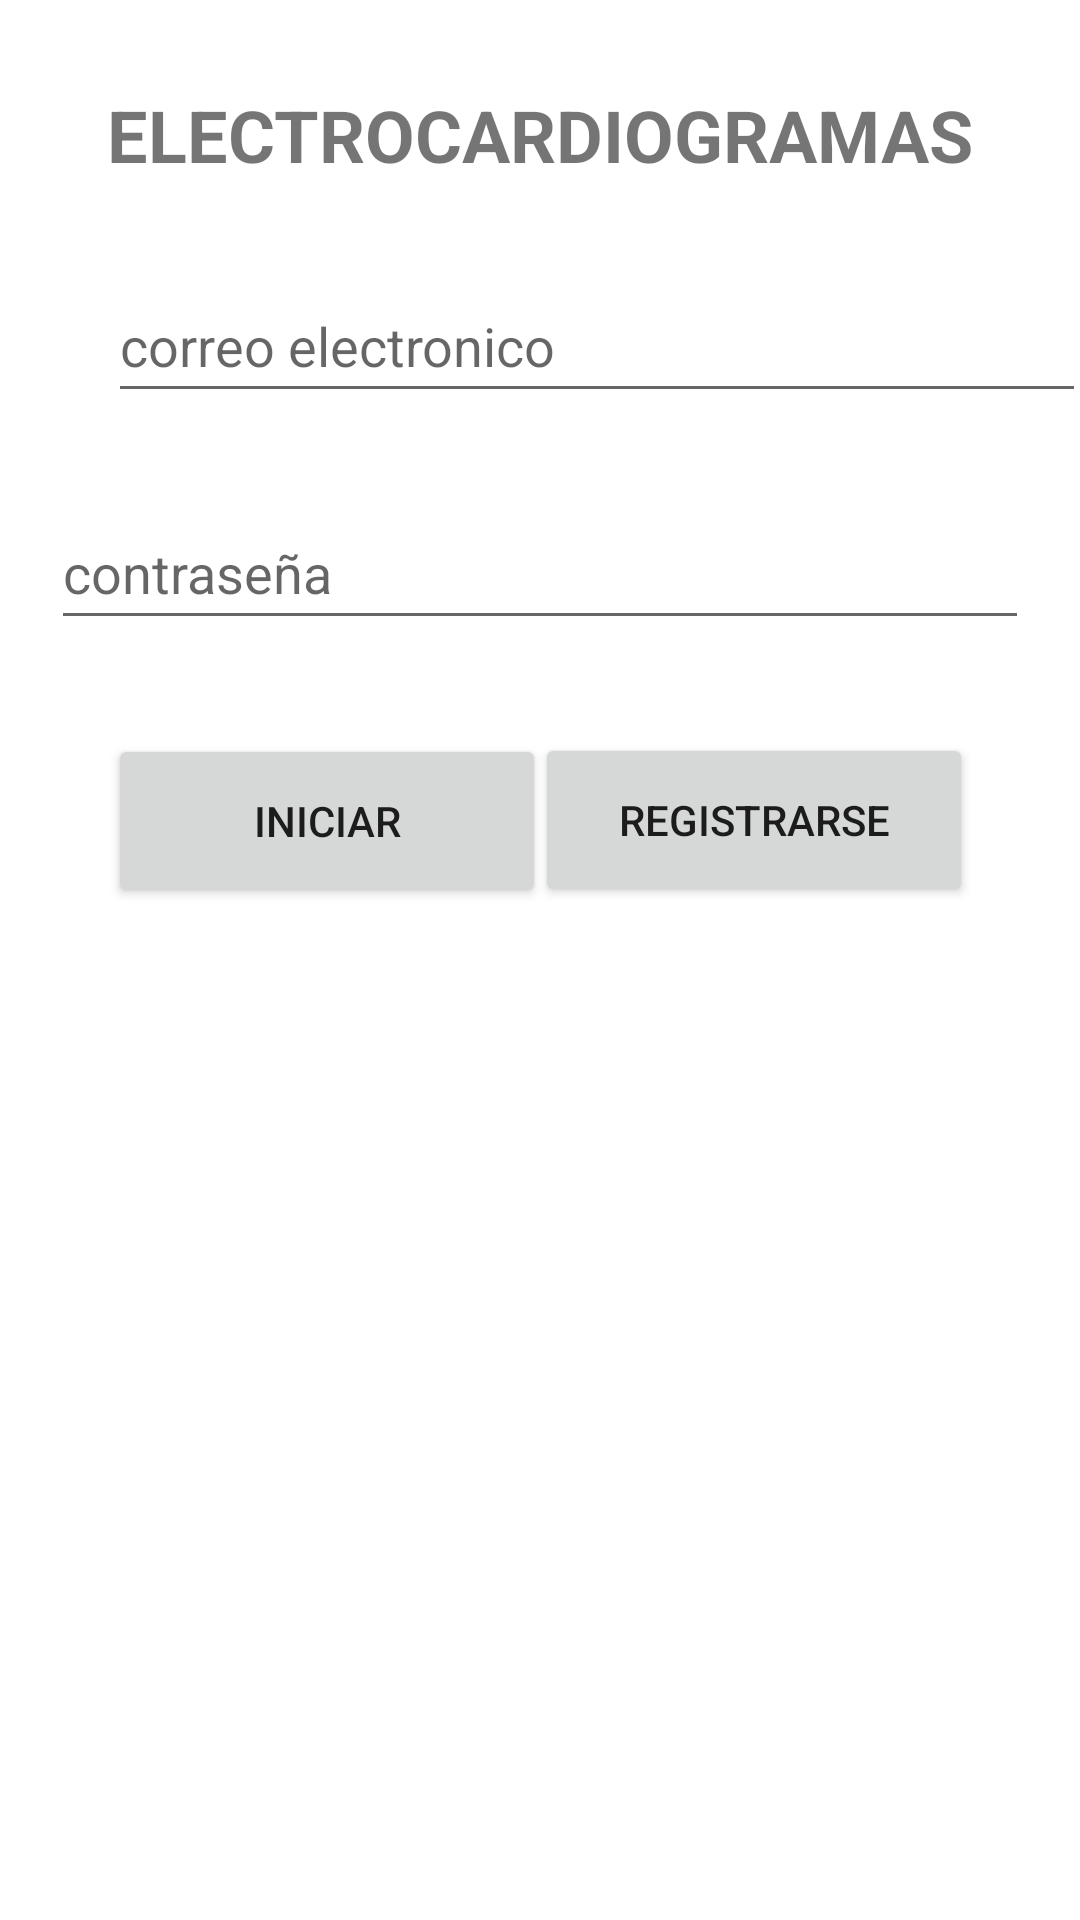

The Android layout XML behind this screen, and the referenced resources:
<!-- AndroidManifest.xml: application theme Theme.Segundo -->
<!-- res/layout/activity_main.xml -->
<?xml version="1.0" encoding="utf-8"?>
<androidx.constraintlayout.widget.ConstraintLayout xmlns:android="http://schemas.android.com/apk/res/android"
    xmlns:app="http://schemas.android.com/apk/res-auto"
    xmlns:tools="http://schemas.android.com/tools"
    android:layout_width="match_parent"
    android:layout_height="match_parent"
    tools:context=".MainActivity">

    <EditText
        android:id="@+id/correoid"
        android:layout_width="326dp"
        android:layout_height="48dp"
        android:ems="10"
        android:hint="@string/email"
        android:inputType="textEmailAddress"
        android:minHeight="48dp"
        app:layout_constraintBottom_toBottomOf="parent"
        app:layout_constraintEnd_toStartOf="@+id/guideline2"
        app:layout_constraintHorizontal_bias="0.0"
        app:layout_constraintStart_toStartOf="@+id/guideline3"
        app:layout_constraintTop_toTopOf="@+id/guideline4"
        app:layout_constraintVertical_bias="0.0" />

    <EditText
        android:id="@+id/contrasenaId"
        android:layout_width="326dp"
        android:layout_height="48dp"
        android:ems="10"
        android:hint="@string/contraseña"
        android:inputType="textPassword|numberPassword"
        android:minHeight="48dp"
        app:layout_constraintBottom_toBottomOf="parent"
        app:layout_constraintEnd_toStartOf="@+id/guideline2"
        app:layout_constraintStart_toStartOf="@+id/guideline3"
        app:layout_constraintTop_toBottomOf="@+id/correoid"
        app:layout_constraintVertical_bias="0.061" />

    <Button
        android:id="@+id/buttonInicio"
        android:layout_width="146dp"
        android:layout_height="58dp"
        android:text="INICIAR"
        app:layout_constraintBottom_toBottomOf="parent"
        app:layout_constraintStart_toStartOf="@+id/guideline3"
        app:layout_constraintTop_toBottomOf="@+id/contrasenaId"
        app:layout_constraintVertical_bias="0.085" />

    <Button
        android:id="@+id/buttonRegistro"
        android:layout_width="146dp"
        android:layout_height="58dp"
        android:text="REGISTRARSE"
        app:layout_constraintBottom_toBottomOf="parent"
        app:layout_constraintEnd_toStartOf="@+id/guideline2"
        app:layout_constraintHorizontal_bias="0.987"
        app:layout_constraintStart_toEndOf="@+id/buttonInicio"
        app:layout_constraintTop_toBottomOf="@+id/contrasenaId"
        app:layout_constraintVertical_bias="0.084" />

    <androidx.constraintlayout.widget.Guideline
        android:id="@+id/guideline2"
        android:layout_width="wrap_content"
        android:layout_height="wrap_content"
        android:orientation="vertical"
        app:layout_constraintGuide_percent="0.9
" />

    <androidx.constraintlayout.widget.Guideline
        android:id="@+id/guideline3"
        android:layout_width="wrap_content"
        android:layout_height="wrap_content"
        android:orientation="vertical"
        app:layout_constraintGuide_percent="0.1" />

    <androidx.constraintlayout.widget.Guideline
        android:id="@+id/guideline4"
        android:layout_width="wrap_content"
        android:layout_height="wrap_content"
        android:orientation="horizontal"
        app:layout_constraintGuide_percent="0.14" />

    <TextView
        android:id="@+id/textView"
        android:layout_width="wrap_content"
        android:layout_height="wrap_content"
        android:text="ELECTROCARDIOGRAMAS"
        android:textSize="24sp"
        android:textStyle="bold"
        app:layout_constraintBottom_toTopOf="@+id/correoid"
        app:layout_constraintEnd_toStartOf="@+id/guideline2"
        app:layout_constraintStart_toStartOf="@+id/guideline3"
        app:layout_constraintTop_toTopOf="parent" />


</androidx.constraintlayout.widget.ConstraintLayout>
<!-- resources referenced by this layout -->
<resources>
  <string name="email">correo electronico</string>
  <style name="Theme.Segundo" parent="Theme.MaterialComponents.DayNight.DarkActionBar">
          
          <item name="colorPrimary">@color/purple_500</item>
          <item name="colorPrimaryVariant">@color/purple_700</item>
          <item name="colorOnPrimary">@color/white</item>
          
          <item name="colorSecondary">@color/teal_200</item>
          <item name="colorSecondaryVariant">@color/teal_700</item>
          <item name="colorOnSecondary">@color/black</item>
          
          <item name="android:statusBarColor" tools:targetApi="l">?attr/colorPrimaryVariant</item>
          
      </style>
  <color name="purple_500">#FF6200EE</color>
  <color name="purple_700">#FF3700B3</color>
  <color name="white">#FFFFFFFF</color>
  <color name="teal_200">#FF03DAC5</color>
  <color name="teal_700">#FF018786</color>
  <color name="black">#FF000000</color>
</resources>
